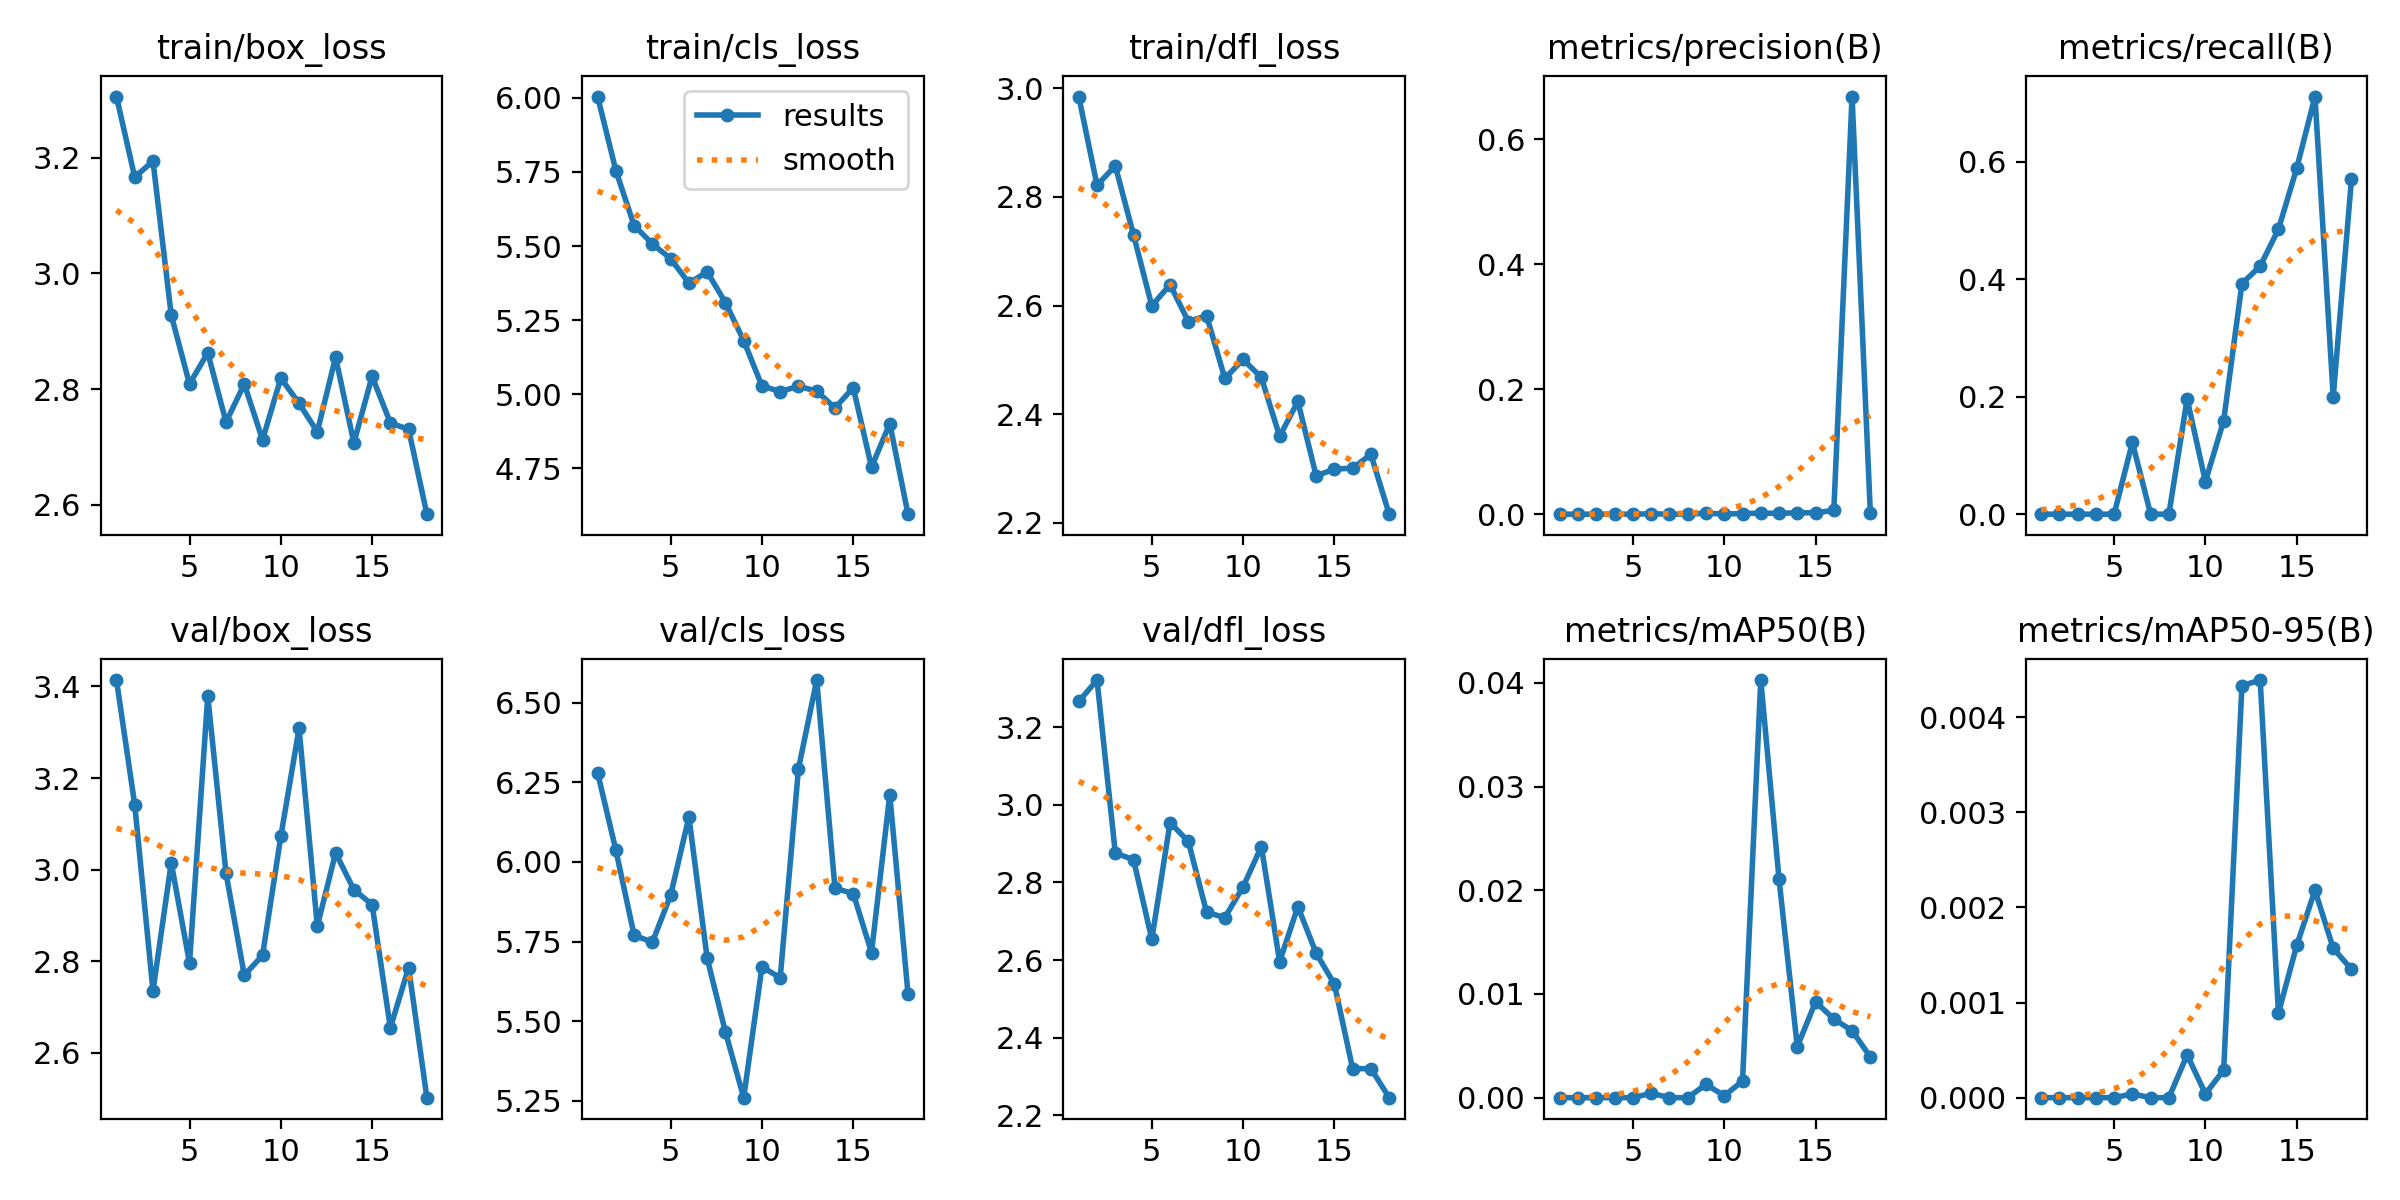

Values plotted in this chart, from the file beside it:
epoch, time, train/box_loss, train/cls_loss, train/dfl_loss, metrics/precision(B), metrics/recall(B), metrics/mAP50(B), metrics/mAP50-95(B), val/box_loss, val/cls_loss, val/dfl_loss, lr/pg0, lr/pg1, lr/pg2
1, 41.03, 3.306, 6.004, 2.985, 0, 0, 0, 0, 3.414, 6.28, 3.266, 0.0012, 0.0012, 0.0892
2, 79.86, 3.166, 5.754, 2.822, 0, 0, 0, 0, 3.142, 6.037, 3.321, 0.002417, 0.002417, 0.07742
3, 121, 3.194, 5.569, 2.857, 0, 0, 0, 0, 2.735, 5.77, 2.876, 0.003549, 0.003549, 0.06555
4, 167.4, 2.928, 5.507, 2.73, 0, 0, 0, 0, 3.015, 5.748, 2.859, 0.004595, 0.004595, 0.0536
5, 212.5, 2.809, 5.457, 2.599, 0, 0, 0, 0, 2.796, 5.896, 2.653, 0.005555, 0.005555, 0.04156
6, 260.6, 2.863, 5.375, 2.639, 0.00068, 0.1222, 0.00043, 4e-05, 3.379, 6.141, 2.954, 0.00643, 0.00643, 0.02943
7, 304, 2.743, 5.413, 2.571, 0, 0, 0, 0, 2.992, 5.697, 2.906, 0.007218, 0.007218, 0.01722
8, 344.7, 2.809, 5.309, 2.581, 0, 0, 0, 0, 2.77, 5.466, 2.723, 0.00769, 0.00769, 0.00769
9, 387.5, 2.712, 5.181, 2.466, 0.00152, 0.1963, 0.00128, 0.00045, 2.813, 5.26, 2.709, 0.00736, 0.00736, 0.00736
10, 443.3, 2.819, 5.028, 2.501, 0.00024, 0.05556, 0.00019, 4e-05, 3.072, 5.67, 2.789, 0.00703, 0.00703, 0.00703
11, 489.5, 2.775, 5.009, 2.468, 0.00099, 0.1593, 0.00159, 0.00029, 3.308, 5.636, 2.892, 0.0067, 0.0067, 0.0067
12, 532, 2.726, 5.027, 2.359, 0.00158, 0.3926, 0.04028, 0.00433, 2.877, 6.293, 2.596, 0.00637, 0.00637, 0.00637
13, 579.5, 2.855, 5.011, 2.423, 0.00146, 0.4222, 0.02108, 0.00439, 3.036, 6.571, 2.738, 0.00604, 0.00604, 0.00604
14, 627.6, 2.707, 4.954, 2.286, 0.00219, 0.4852, 0.00492, 0.00089, 2.956, 5.917, 2.618, 0.00571, 0.00571, 0.00571
15, 668.8, 2.822, 5.022, 2.299, 0.00221, 0.5889, 0.00924, 0.0016, 2.924, 5.901, 2.538, 0.00538, 0.00538, 0.00538
16, 712.4, 2.741, 4.754, 2.301, 0.00618, 0.7111, 0.00759, 0.00218, 2.655, 5.715, 2.32, 0.00505, 0.00505, 0.00505
17, 754.1, 2.73, 4.901, 2.326, 0.6683, 0.2, 0.00646, 0.00157, 2.786, 6.211, 2.32, 0.00472, 0.00472, 0.00472
18, 798.5, 2.584, 4.596, 2.216, 0.0025, 0.5704, 0.00393, 0.00135, 2.502, 5.585, 2.245, 0.00439, 0.00439, 0.00439
1, 3.142, 5.684, 2.838, 0, 0, 0, 0, 2.84, 5.698, 2.631, 0.0704, 0.003289, 0.003289
2, 2.793, 5.078, 2.574, 0, 0, 0, 0, 2.658, 5.273, 2.58, 0.04018, 0.006404, 0.006404
